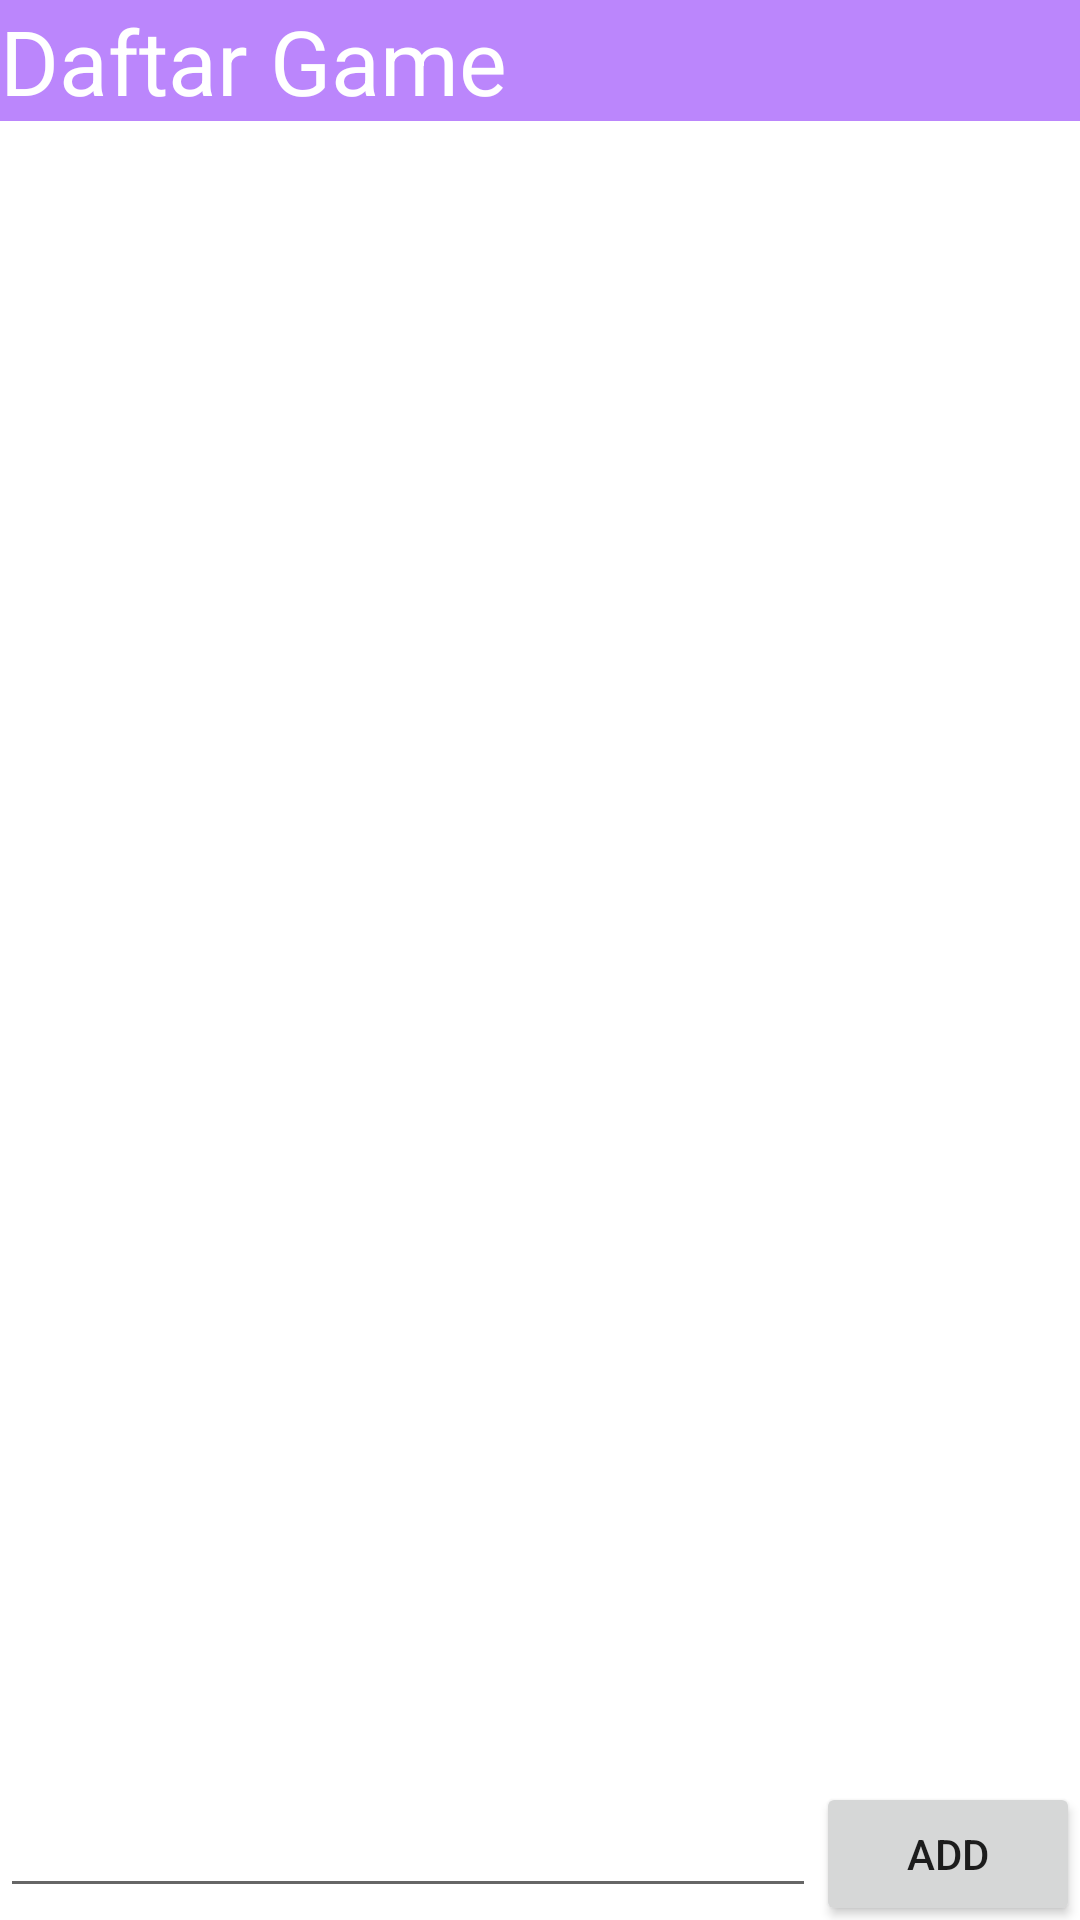

Here is an Android app screen rendered from its layout file. Give the layout XML and the strings, colors and styles it references.
<!-- AndroidManifest.xml: application theme Theme.Listviewku -->
<!-- res/layout/activity_main.xml -->
<?xml version="1.0" encoding="utf-8"?>
<LinearLayout xmlns:android="http://schemas.android.com/apk/res/android"
    xmlns:app="http://schemas.android.com/apk/res-auto"
    xmlns:tools="http://schemas.android.com/tools"
    android:layout_width="match_parent"
    android:orientation="vertical"
    android:layout_height="match_parent"
    tools:context=".MainActivity">

    <TextView
        android:layout_width="match_parent"
        android:layout_height="wrap_content"
        android:text="Daftar Game"
        android:textSize="30dp"
        android:textColor="@color/white"
        android:background="@color/purple_200"/>
    <ListView
        android:layout_width="match_parent"
        android:layout_height="match_parent"
        android:id="@+id/listGame"
        android:layout_weight="1"/>
    <LinearLayout
        android:layout_width="match_parent"
        android:layout_height="wrap_content">
        <EditText
            android:layout_width="match_parent"
            android:layout_height="wrap_content"
            android:id="@+id/dataGame"
            android:textSize="20dp"
            android:layout_weight="1"/>
        <Button
            android:layout_width="wrap_content"
            android:layout_height="wrap_content"
            android:id="@+id/btnAdd"
            android:text="ADD"/>
    </LinearLayout>

</LinearLayout>
<!-- resources referenced by this layout -->
<resources>
  <style name="Theme.Listviewku" parent="Theme.MaterialComponents.DayNight.DarkActionBar">
          
          <item name="colorPrimary">@color/purple_500</item>
          <item name="colorPrimaryVariant">@color/purple_700</item>
          <item name="colorOnPrimary">@color/white</item>
          
          <item name="colorSecondary">@color/teal_200</item>
          <item name="colorSecondaryVariant">@color/teal_700</item>
          <item name="colorOnSecondary">@color/black</item>
          
          <item name="android:statusBarColor" tools:targetApi="l">?attr/colorPrimaryVariant</item>
          
      </style>
  <!-- not gathered from this repository: default colours our renderer supplied (Android Studio template values) -->
  <color name="purple_200">#FFBB86FC</color>
  <color name="purple_500">#FF6200EE</color>
  <color name="purple_700">#FF3700B3</color>
  <color name="teal_200">#FF03DAC5</color>
  <color name="teal_700">#FF018786</color>
  <color name="black">#FF000000</color>
  <color name="white">#FFFFFFFF</color>
</resources>
